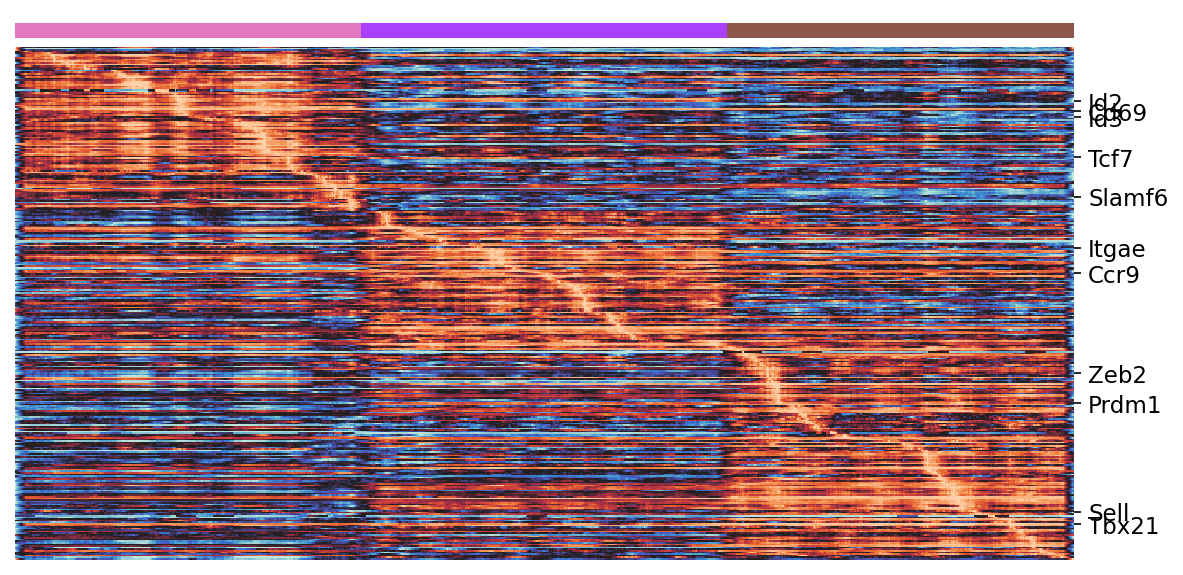

Data behind this chart, as committed beside it:
annotated_genes, Arm_P2, Arm_P5, Arm_P6, order - total 323
Id2, 0.982, 0.9375, 0.7078, 35
Cd69, 0.4487, 0.04055, 0.2798, 41
Id3, 0.001168, 0.0008372, 0.0007802, 45
Tcf7, 0.4215, 0.3608, 0.4583, 70
Slamf6, 0.02365, -0.1404, -0.1372, 95
Itgae, 0.01877, 0.01917, 0.02043, 127
Ccr9, 0.08194, 0.08068, 0.08298, 143
Zeb2, 0.2064, 0.2565, 0.3584, 206
Prdm1, 0.03882, 0.09051, 0.0899, 225
Sell, 0.4483, 0.3293, 0.546, 293
Tbx21, 0.1134, 0.1117, 0.1193, 301
